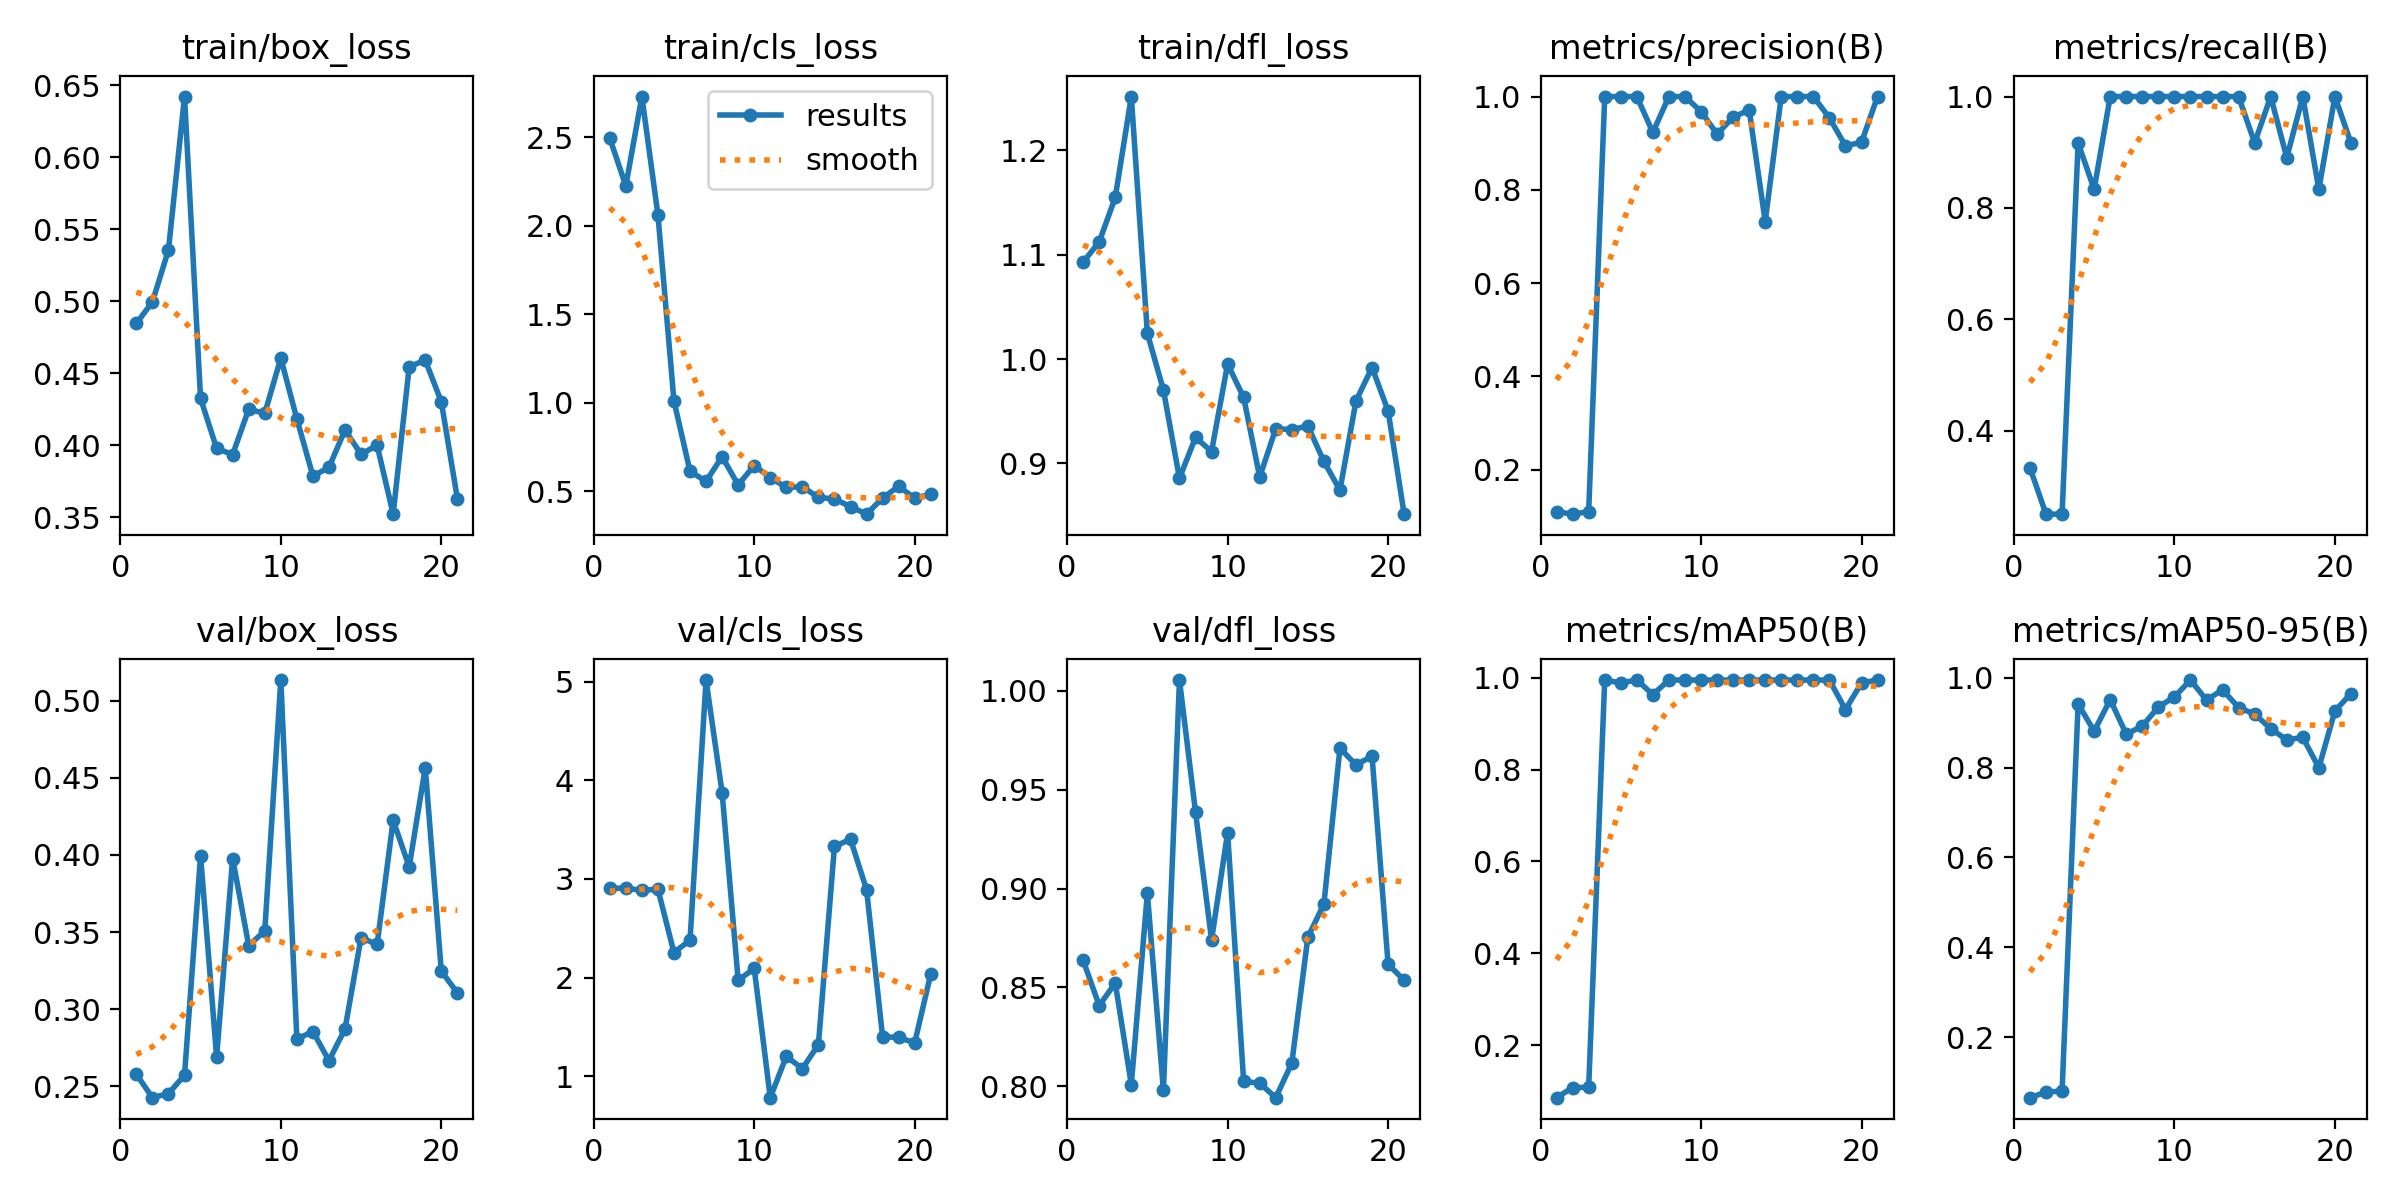

The data file committed next to this chart (first rows):
epoch, time, train/box_loss, train/cls_loss, train/dfl_loss, metrics/precision(B), metrics/recall(B), metrics/mAP50(B), metrics/mAP50-95(B), val/box_loss, val/cls_loss, val/dfl_loss, lr/pg0, lr/pg1, lr/pg2
1, 5.934, 0.4845, 2.496, 1.093, 0.1098, 0.3333, 0.08571, 0.06509, 0.258, 2.905, 0.8637, 2e-05, 2e-05, 2e-05
2, 7.367, 0.4994, 2.226, 1.112, 0.1044, 0.25, 0.1077, 0.07756, 0.2427, 2.907, 0.8408, 5.802e-05, 5.802e-05, 5.802e-05
3, 8.387, 0.5355, 2.731, 1.155, 0.1099, 0.25, 0.1083, 0.07963, 0.2454, 2.884, 0.8522, 9.34e-05, 9.34e-05, 9.34e-05
4, 9.443, 0.642, 2.063, 1.251, 1, 0.9167, 0.995, 0.9418, 0.2573, 2.896, 0.8009, 0.0001261, 0.0001261, 0.0001261
5, 10.85, 0.4324, 1.01, 1.025, 1, 0.8333, 0.9889, 0.881, 0.3994, 2.253, 0.8975, 0.0001562, 0.0001562, 0.0001562
6, 12.02, 0.3977, 0.6128, 0.9704, 1, 1, 0.995, 0.9514, 0.2692, 2.38, 0.798, 0.0001837, 0.0001837, 0.0001837
7, 13.22, 0.3934, 0.5562, 0.8858, 0.9231, 1, 0.9635, 0.8745, 0.3976, 5.018, 1.005, 0.0002085, 0.0002085, 0.0002085
8, 14.14, 0.4249, 0.6953, 0.9249, 1, 1, 0.995, 0.8925, 0.3412, 3.877, 0.9388, 0.0002307, 0.0002307, 0.0002307
9, 15, 0.422, 0.5358, 0.9114, 1, 1, 0.995, 0.935, 0.3507, 1.971, 0.8741, 0.0002502, 0.0002502, 0.0002502
10, 15.79, 0.4604, 0.6451, 0.9953, 0.9678, 1, 0.995, 0.9575, 0.5133, 2.093, 0.9282, 0.0002671, 0.0002671, 0.0002671
11, 16.6, 0.4182, 0.5775, 0.9632, 0.9196, 1, 0.995, 0.995, 0.2807, 0.7813, 0.8025, 0.0002814, 0.0002814, 0.0002814
12, 17.41, 0.3785, 0.5211, 0.887, 0.9555, 1, 0.995, 0.9504, 0.2856, 1.2, 0.8016, 0.000293, 0.000293, 0.000293
13, 18.13, 0.3845, 0.5258, 0.9333, 0.9714, 1, 0.995, 0.9734, 0.2667, 1.076, 0.7943, 0.000302, 0.000302, 0.000302
14, 18.83, 0.4105, 0.4645, 0.9325, 0.732, 1, 0.995, 0.9337, 0.2872, 1.32, 0.8117, 0.0003083, 0.0003083, 0.0003083
15, 19.54, 0.3936, 0.4564, 0.9359, 1, 0.9167, 0.995, 0.9192, 0.3464, 3.33, 0.8754, 0.000312, 0.000312, 0.000312
16, 20.26, 0.3999, 0.4127, 0.9019, 1, 1, 0.995, 0.8868, 0.342, 3.403, 0.8922, 0.0003131, 0.0003131, 0.0003131
17, 20.95, 0.352, 0.3702, 0.8745, 1, 0.8903, 0.995, 0.8616, 0.4224, 2.892, 0.971, 0.0003115, 0.0003115, 0.0003115
18, 21.8, 0.4545, 0.4617, 0.96, 0.9543, 1, 0.995, 0.8674, 0.3922, 1.4, 0.9626, 0.0003073, 0.0003073, 0.0003073
19, 22.5, 0.4589, 0.5274, 0.9919, 0.8943, 0.8333, 0.9306, 0.7998, 0.4565, 1.392, 0.967, 0.0003004, 0.0003004, 0.0003004
20, 23.21, 0.4301, 0.461, 0.9504, 0.9019, 1, 0.9889, 0.9261, 0.3247, 1.338, 0.8617, 0.0002909, 0.0002909, 0.0002909
21, 27.27, 0.3629, 0.4832, 0.8514, 1, 0.9167, 0.995, 0.965, 0.3106, 2.037, 0.8537, 0.0002788, 0.0002788, 0.0002788
